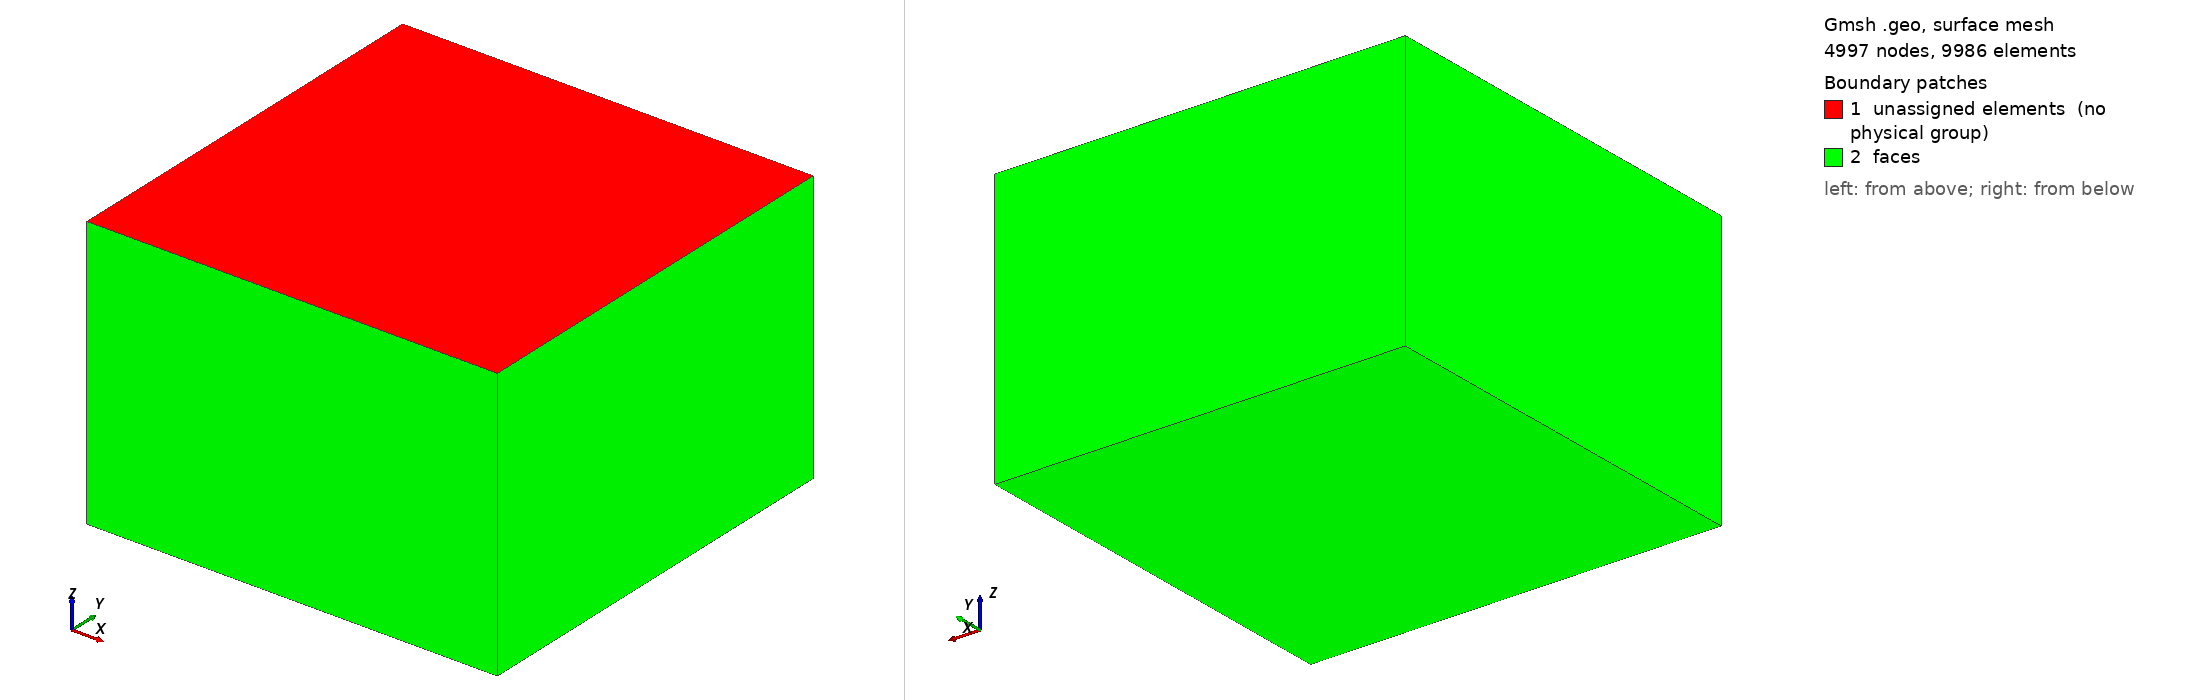

Gmsh geometry script, surface-meshed: 4997 nodes, 9986 surface elements. Boundary patches (legend numbers): 1 unassigned elements (no physical group), 2 faces. Left view from above one corner, right view from below the opposite corner. Legend entries are the model's physical surfaces; 'unassigned elements' are surfaces in no physical group. The drawing asked Gmsh for element sizes between 1% and 20% of the model's largest extent; the script's own settings can give other sizes.

=== brick.geo (drawn) ===
Mesh.MshFileVersion = 2.2;
L = 300;
Depth = 200;

L_anomaly = 24;
Depth_anomaly = 5;
Offset_anomaly = 0;

LineOffset = 0;
NumElectrodes =  8;
ElectrodeSpacing = 5;
LineLength = (NumElectrodes-1) * ElectrodeSpacing;

meshSizeEdges = L/10;
meshSizeElectrodes = ElectrodeSpacing/30;
meshSizeEdges2 = L_anomaly/10;

Point(1) = {-L/2, L/2, 0, meshSizeEdges};
Point(2) = {-L/2, -L/2, 0, meshSizeEdges};
Point(3) = {L/2, -L/2, 0, meshSizeEdges};
Point(4) = {L/2, L/2, 0, meshSizeEdges};
Point(11) = {-L/2, L/2, -Depth, meshSizeEdges};
Point(12) = {-L/2, -L/2,-Depth, meshSizeEdges};
Point(13) = {L/2, -L/2, -Depth, meshSizeEdges};
Point(14) = {L/2, L/2, -Depth, meshSizeEdges};

Point(31) = {-L_anomaly/2+Offset_anomaly, L/3, -Depth_anomaly, meshSizeEdges2};
Point(32) = {-L_anomaly/2+Offset_anomaly, -L/3, -Depth_anomaly, meshSizeEdges2};
Point(33) = {L_anomaly/2+Offset_anomaly, -L/3, -Depth_anomaly, meshSizeEdges2};
Point(34) = {L_anomaly/2+Offset_anomaly, L/3, -Depth_anomaly, meshSizeEdges2};
Point(41) = {-L_anomaly/2+Offset_anomaly, L/3, -Depth_anomaly-L_anomaly, meshSizeEdges2};
Point(42) = {-L_anomaly/2+Offset_anomaly, -L/3, -Depth_anomaly-L_anomaly, meshSizeEdges2};
Point(43) = {L_anomaly/2+Offset_anomaly, -L/3, -Depth_anomaly-L_anomaly, meshSizeEdges2};
Point(44) = {L_anomaly/2+Offset_anomaly, L/3, -Depth_anomaly-L_anomaly, meshSizeEdges2};

Line(1) = {2, 3};
Line(2) = {3, 4};
Line(3) = {4, 1};
Line(4) = {1, 2};
Curve Loop(1) = {1, 2, 3, 4};
Plane Surface(1) = {1};

Line(11) = {12, 13};
Line(12) = {13, 14};
Line(13) = {14, 11};
Line(14) = {11, 12};
Curve Loop(11) = {11, 12, 13, 14};
Plane Surface(11) = {-11};
Line(15) = {12, 2};
Line(16) = {11, 1};
Line(17) = {14, 4};
Line(18) = {13, 3};
Curve Loop(12) = {15, 1, -18, -11};
Plane Surface(12) = {-12};
Curve Loop(13) = {12, 17, -2, -18};
Plane Surface(13) = {13};
Curve Loop(14) = {15, -4, -16, 14};
Plane Surface(14) = {14};
Curve Loop(15) = {13, 16, -3, -17};
Plane Surface(15) = {15};
Surface Loop(1) = {14, 12, 11, 15, 1, 13};

Line(19) = {42, 43};
Line(20) = {43, 33};
Line(21) = {33, 32};
Line(22) = {32, 42};
Line(23) = {34, 33};
Line(24) = {44, 43};
Line(25) = {41, 42};
Line(26) = {32, 31};
Line(27) = {31, 34};
Line(28) = {34, 44};
Line(29) = {31, 41};
Line(30) = {41, 44};
Curve Loop(16) = {25, -22, 26, 29};
Plane Surface(16) = {16};
Curve Loop(17) = {30, -28, -27, 29};
Plane Surface(17) = {17};
Curve Loop(18) = {24, 20, -23, 28};
Plane Surface(18) = {18};
Curve Loop(19) = {19, 20, 21, 22};
Plane Surface(19) = {19};
Curve Loop(20) = {21, 26, 27, 23};
Plane Surface(20) = {20};
Curve Loop(21) = {19, -24, -30, 25};
Plane Surface(21) = {21};
Surface Loop(2) = {16, 21, 19, 18, 20, 17};
Volume(2) = {2};
Volume(1) = {1,2};

For k In {0:NumElectrodes-1}
    kk = newp;
    Point(kk) = { -LineLength/2 + k * ElectrodeSpacing ,   LineOffset, 0, meshSizeElectrodes};
    Point{kk} In Surface {1};
EndFor

Physical Surface("faces", 19) = {13, 11, 12, 14, 15};
Physical Volume("core", 20) = {1};
Physical Volume("anomaly", 21) = {2};
